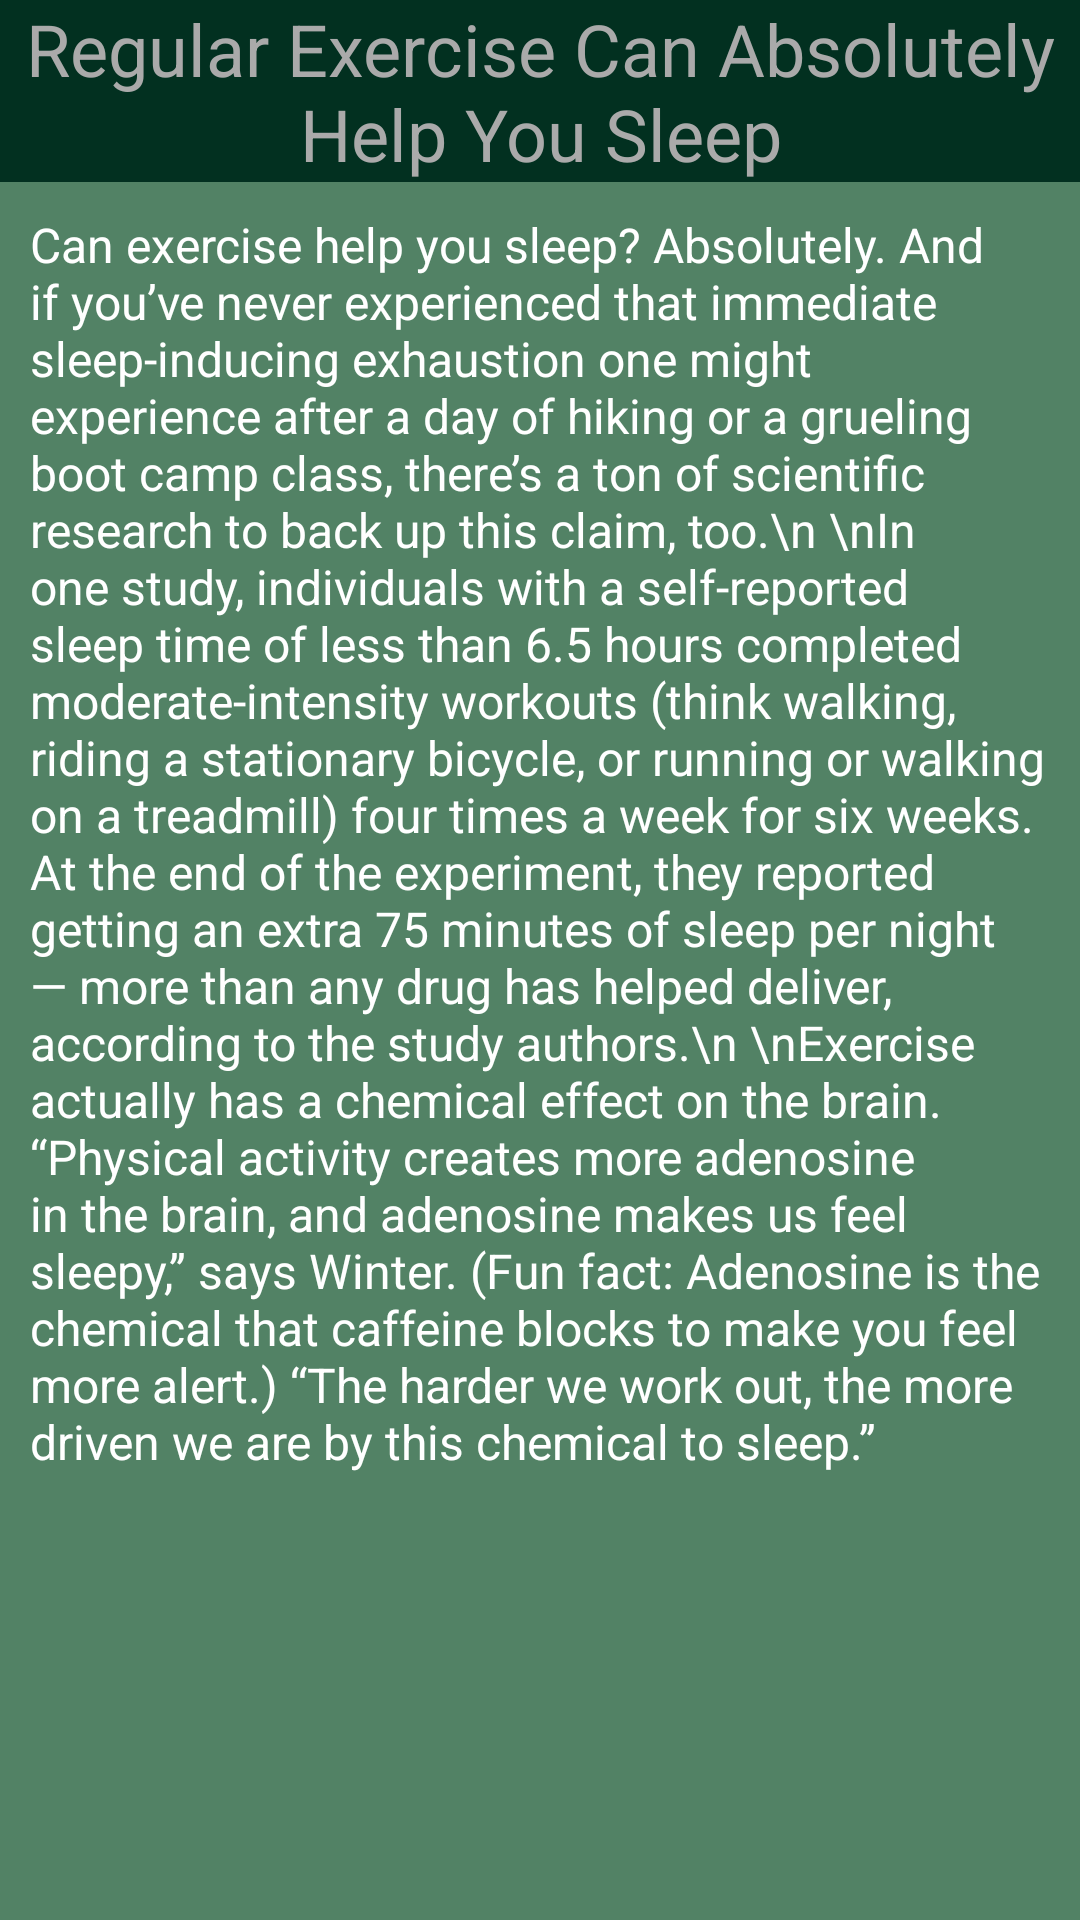

Produce the Android XML layout that renders to this screen, including the resource entries it uses.
<!-- AndroidManifest.xml: application theme Theme.HealthAndFitnessApplication -->
<!-- res/layout/activity_articles5.xml -->
<?xml version="1.0" encoding="utf-8"?>
<LinearLayout xmlns:android="http://schemas.android.com/apk/res/android"
    xmlns:app="http://schemas.android.com/apk/res-auto"
    xmlns:tools="http://schemas.android.com/tools"
    android:layout_width="match_parent"
    android:layout_height="match_parent"
    android:background="@color/colorGreen"
    android:orientation="vertical"
    tools:context=".Articles1">

    <TextView
        android:layout_width="match_parent"
        android:layout_height="wrap_content"
        android:layout_weight="0"
        android:background="@color/colorGreen2"
        android:gravity="center_horizontal"
        android:text="Regular Exercise Can Absolutely Help You Sleep"
        android:textColor="@android:color/darker_gray"
        android:textSize="24sp" />

    <ScrollView
        android:layout_width="match_parent"
        android:layout_height="match_parent"
        android:layout_weight="0">

        <LinearLayout
            android:layout_width="match_parent"
            android:layout_height="wrap_content"
            android:orientation="vertical" >

            <TextView
                android:id="@+id/textView6"
                android:layout_width="wrap_content"
                android:layout_height="wrap_content"
                android:layout_weight="1"
                android:padding="10sp"
                android:text="Can exercise help you sleep? Absolutely. And if you’ve never experienced that immediate sleep-inducing exhaustion one might experience after a day of hiking or a grueling boot camp class, there’s a ton of scientific research to back up this claim, too.\n \nIn one study, individuals with a self-reported sleep time of less than 6.5 hours completed moderate-intensity workouts (think walking, riding a stationary bicycle, or running or walking on a treadmill) four times a week for six weeks. At the end of the experiment, they reported getting an extra 75 minutes of sleep per night — more than any drug has helped deliver, according to the study authors.\n \nExercise actually has a chemical effect on the brain. “Physical activity creates more adenosine in the brain, and adenosine makes us feel sleepy,” says Winter. (Fun fact: Adenosine is the chemical that caffeine blocks to make you feel more alert.) “The harder we work out, the more driven we are by this chemical to sleep.”"
                android:textColor="@color/white"
                android:textSize="16sp" />
        </LinearLayout>
    </ScrollView>

</LinearLayout>
<!-- resources referenced by this layout -->
<resources>
  <color name="colorGreen">#528265</color>
  <color name="colorGreen2">#023020</color>
  <color name="white">#FFFFFFFF</color>
  <style name="Theme.HealthAndFitnessApplication" parent="Theme.AppCompat.Light.NoActionBar">
          
          <item name="colorPrimary">@color/purple_500</item>
          <item name="colorPrimaryVariant">@color/purple_700</item>
          <item name="colorOnPrimary">@color/white</item>
          
          <item name="colorSecondary">@color/teal_200</item>
          <item name="colorSecondaryVariant">@color/teal_700</item>
          <item name="colorOnSecondary">@color/black</item>
          
          <item name="android:statusBarColor">?attr/colorPrimaryVariant</item>
          
      </style>
  <color name="purple_500">#FF6200EE</color>
  <color name="purple_700">#FF3700B3</color>
  <color name="teal_200">#FF03DAC5</color>
  <color name="teal_700">#FF018786</color>
  <color name="black">#FF000000</color>
</resources>
